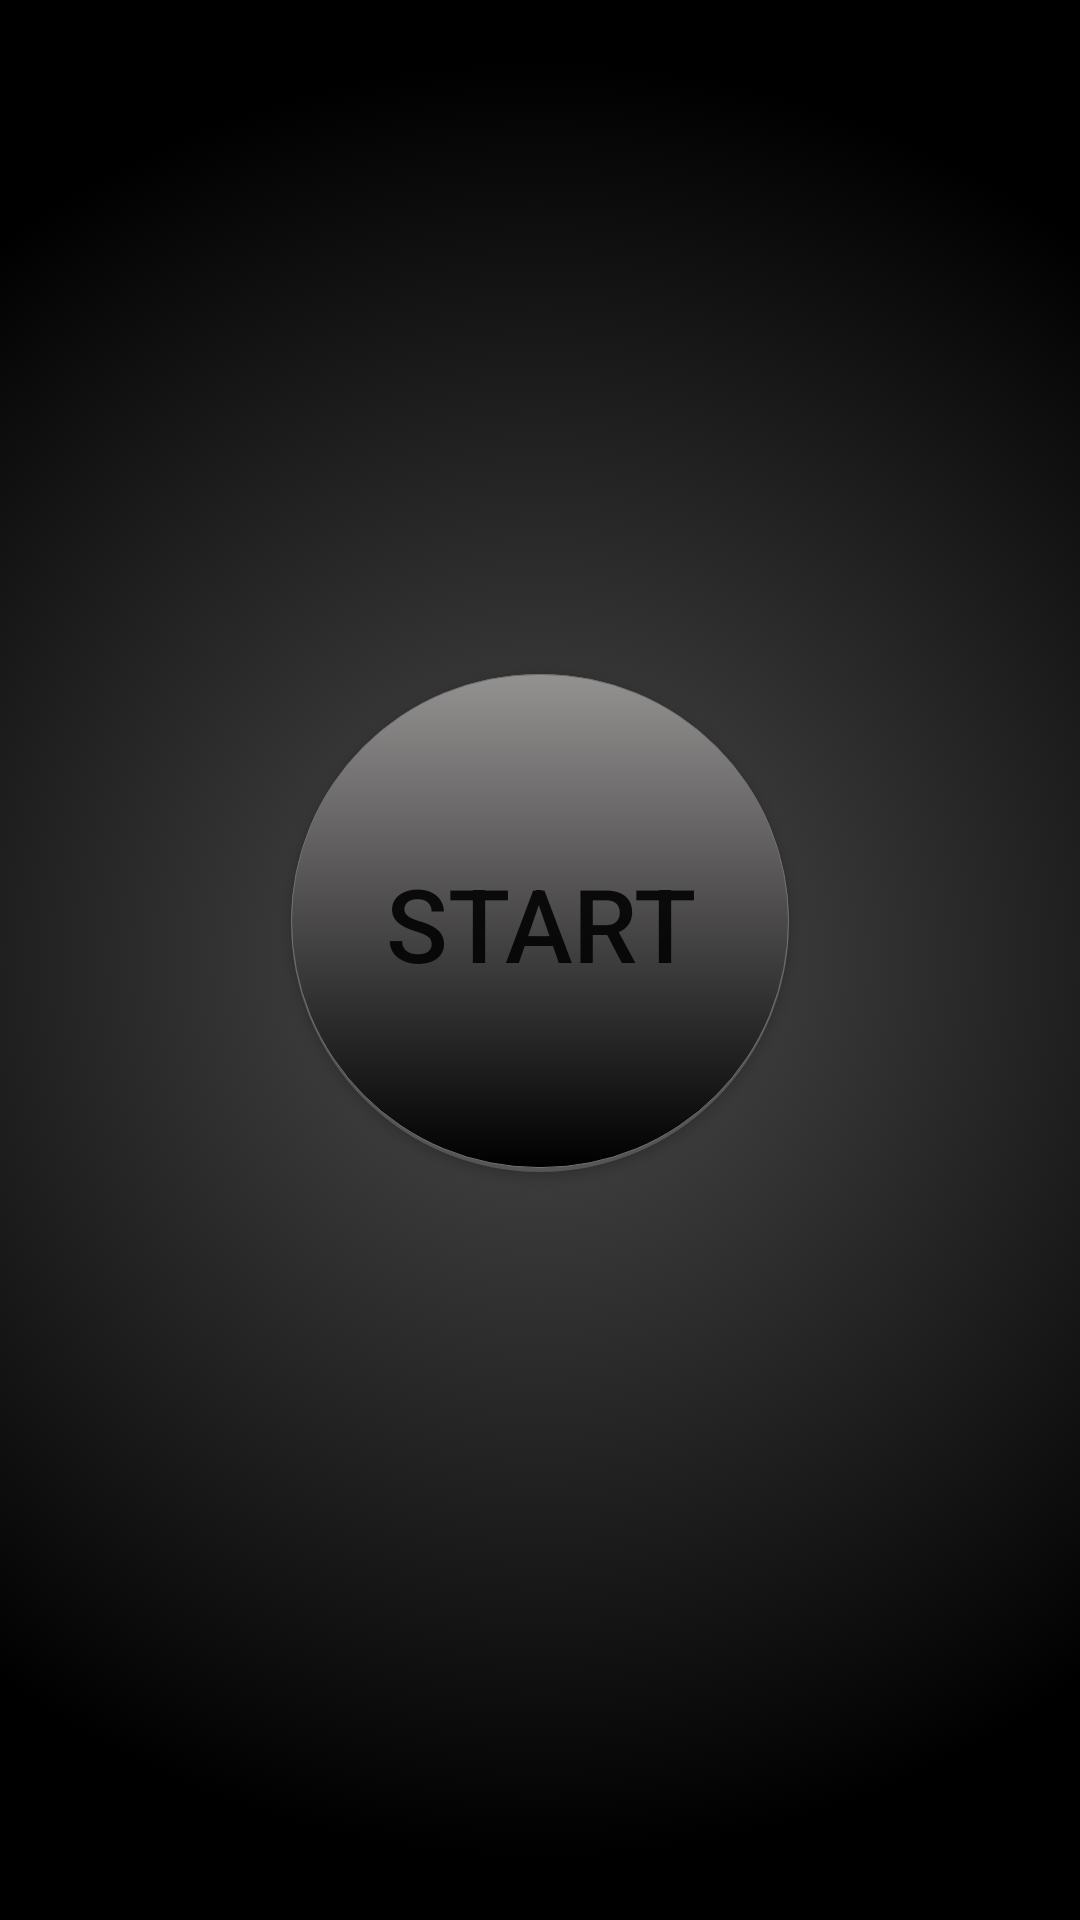

This screen was rendered from an Android layout file. Write that file and the resources it references.
<!-- AndroidManifest.xml: application theme Theme.Menu -->
<!-- res/layout/activity_main.xml -->
<?xml version="1.0" encoding="utf-8"?>
<androidx.constraintlayout.widget.ConstraintLayout xmlns:android="http://schemas.android.com/apk/res/android"
    xmlns:app="http://schemas.android.com/apk/res-auto"
    xmlns:tools="http://schemas.android.com/tools"
    android:layout_width="match_parent"
    android:layout_height="match_parent"
    android:background="@drawable/round_button"
    tools:context=".MainActivity">

    <Button
        android:id="@+id/button"
        android:layout_width="166dp"
        android:layout_height="166dp"
        android:onClick="didTapButton"
        android:background="@drawable/buttonbordershadow"
        android:text="@string/start"
        android:textAlignment="center"
        android:textSize="34sp"

        app:layout_constraintBottom_toBottomOf="parent"
        app:layout_constraintEnd_toEndOf="parent"
        app:layout_constraintHorizontal_bias="0.5"
        app:layout_constraintStart_toStartOf="parent"
        app:layout_constraintTop_toTopOf="parent"
        app:layout_constraintVertical_bias="0.474" />

</androidx.constraintlayout.widget.ConstraintLayout>
<!-- resources referenced by this layout -->
<resources>
  <!-- drawable buttonbordershadow (drawable) -->
  <layer-list xmlns:android="http://schemas.android.com/apk/res/android">
  
      <item android:drawable="@drawable/shadow" />
  
      <item
          android:bottom="4px"
          android:drawable="@drawable/round" />
  </layer-list>
  <!-- drawable round_button (drawable) -->
  <?xml version="1.0" encoding="utf-8"?>
  <selector xmlns:android="http://schemas.android.com/apk/res/android">
      <item>
          <shape>
              <gradient
  
                  android:gradientRadius="300dp"
                  android:endColor="@color/Black"
                  android:startColor="#4E4E4E"
                  android:type="radial"/>
          </shape>
      </item>
  </selector>
  <string name="start">Start</string>
  <style name="Theme.Menu" parent="Theme.MaterialComponents.DayNight.DarkActionBar">
          <item name="windowActionBar">true</item>
          <item name="windowNoTitle">true</item>
          
          
          
          
          
          
      </style>
  <!-- drawable shadow (drawable) -->
  <shape xmlns:android="http://schemas.android.com/apk/res/android"
      android:shape="rectangle">
  
      <solid android:color="#555555" />
  
      <corners android:radius="90dip" />
  </shape>
  <!-- drawable round (drawable) -->
  <shape xmlns:android="http://schemas.android.com/apk/res/android"
      android:shape="rectangle">
  
      <gradient
          android:angle="90"
          android:endColor="#949191"
          android:startColor="@color/Black" />
  
      <corners android:radius="90dip" />
  
      <stroke
          android:width="1px"
          android:color="#707070" />
  </shape>
  <color name="Black">#000000</color>
</resources>
